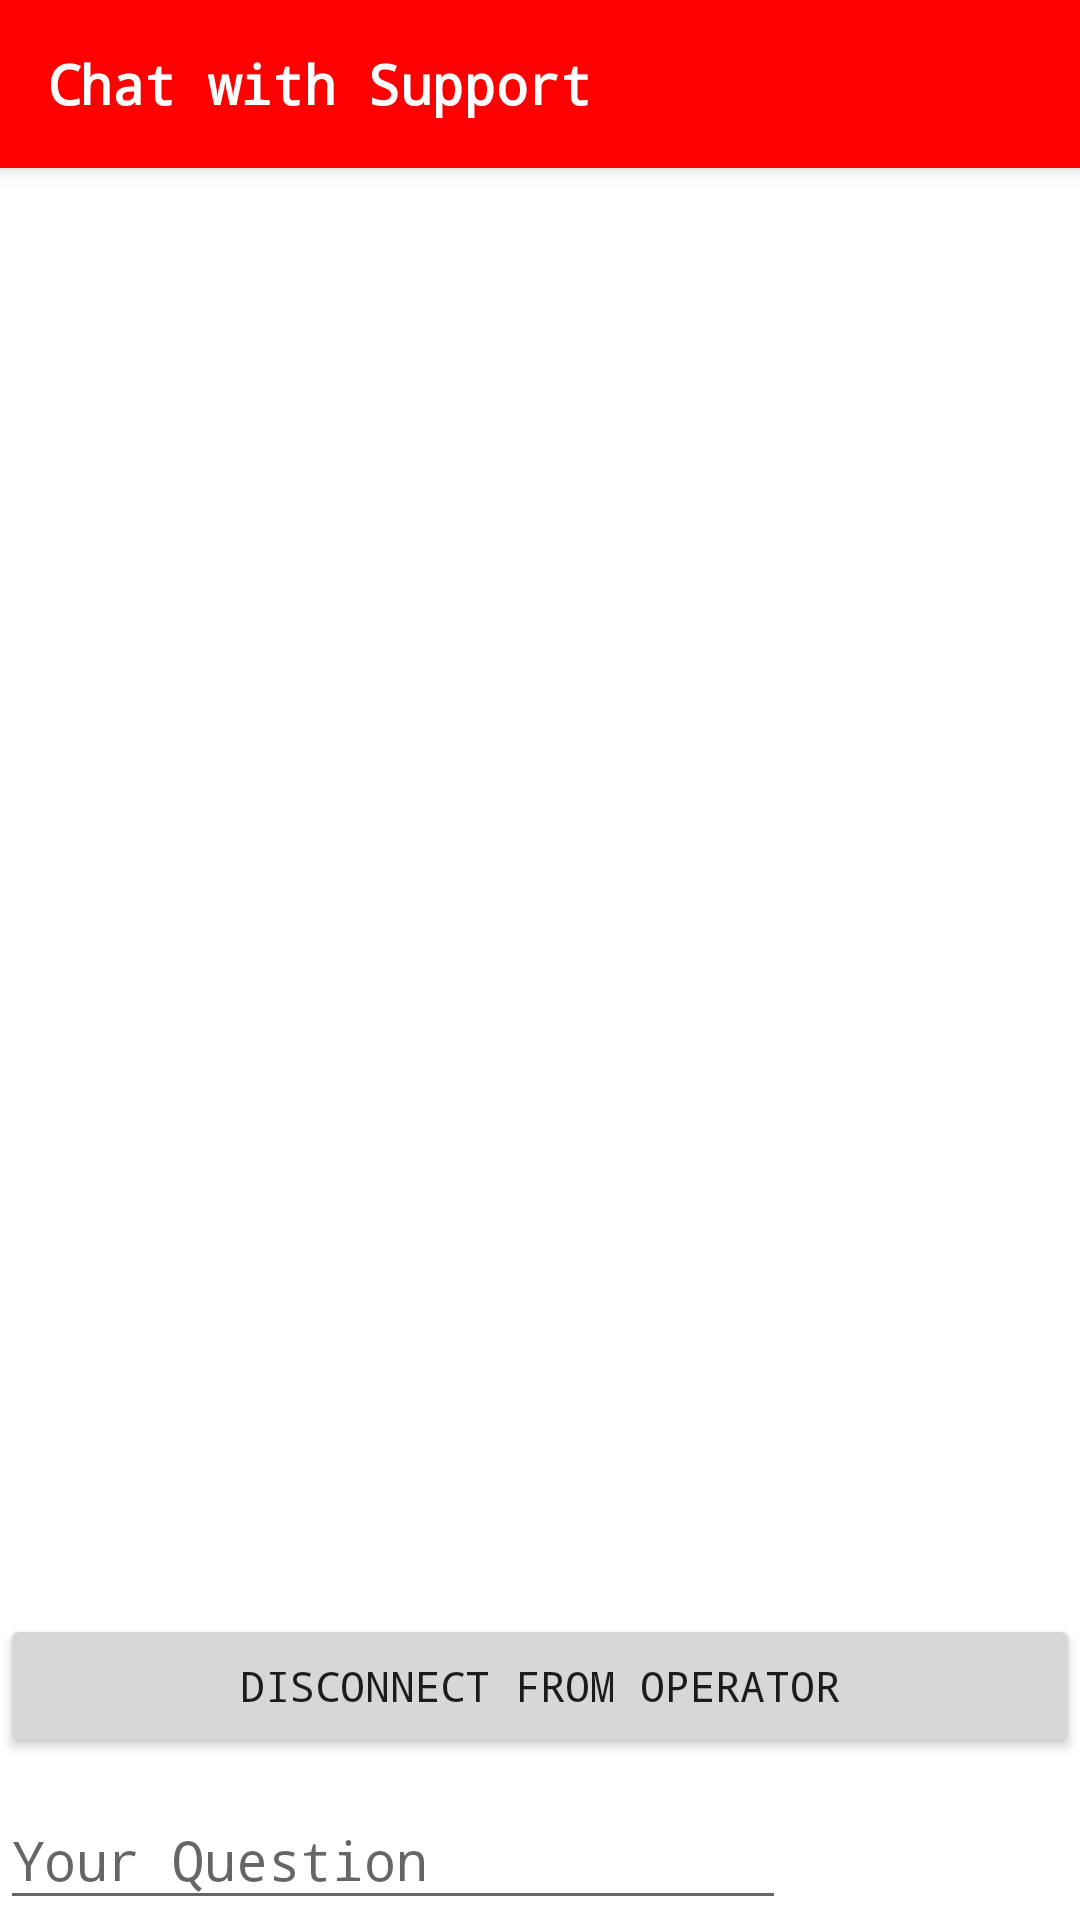

Produce the Android XML layout that renders to this screen, including the resource entries it uses.
<!-- AndroidManifest.xml: activity theme AppTheme.NoActionBar -->
<!-- res/layout/activity_main.xml -->
<?xml version="1.0" encoding="utf-8"?>
<android.support.design.widget.CoordinatorLayout xmlns:android="http://schemas.android.com/apk/res/android"
    xmlns:app="http://schemas.android.com/apk/res-auto"
    xmlns:tools="http://schemas.android.com/tools"
    android:layout_width="match_parent"
    android:layout_height="match_parent"
    android:fitsSystemWindows="true"
    tools:context="com.ai.virtusa.aiclient.MainActivity">

    <android.support.design.widget.AppBarLayout
        android:layout_width="match_parent"
        android:layout_height="wrap_content"
        android:theme="@style/AppTheme">

        <android.support.v7.widget.Toolbar
            android:id="@+id/toolbar"
            android:layout_width="match_parent"
            android:layout_height="?attr/actionBarSize"
            android:background="?attr/colorPrimary"
            app:popupTheme="@style/AppTheme.PopupOverlay">
            <ImageView
                android:id="@+id/icon"
                android:layout_width="wrap_content"
                android:layout_height="match_parent"
                android:src="@mipmap/ic_launcher"/>
            <TextView
                android:id="@+id/toolbar_title"
                android:layout_width="match_parent"
                android:layout_height="wrap_content"
                android:singleLine="true"

                android:text="Chat with Support"
                android:textColor="@android:color/white"
                android:textSize="18sp"
                android:textStyle="bold" />
        </android.support.v7.widget.Toolbar>

    </android.support.design.widget.AppBarLayout>
    <include layout="@layout/content_main" />
    

</android.support.design.widget.CoordinatorLayout>
<!-- res/layout/content_main.xml (included above) -->
<?xml version="1.0" encoding="utf-8"?>
<LinearLayout xmlns:android="http://schemas.android.com/apk/res/android"
    xmlns:app="http://schemas.android.com/apk/res-auto"
    xmlns:tools="http://schemas.android.com/tools"
    android:layout_width="match_parent"
    android:layout_height="match_parent"
    android:orientation="vertical"
    app:layout_behavior="@string/appbar_scrolling_view_behavior"
    tools:context="com.ai.virtusa.aiclient.MainActivity"
    tools:showIn="@layout/activity_main">



    <ListView
        android:id="@+id/list"
        android:layout_width="fill_parent"
        android:layout_height="fill_parent"
        android:layout_alignParentTop="true"
        android:cacheColorHint="#00000000"
        android:divider="#00000000"
        android:layout_weight="1"
        android:listSelector="#00000000" >
    </ListView>
    <Button
        android:id="@+id/button"
        android:layout_width="match_parent"
        android:layout_height="wrap_content"
        android:text="Disconnect from operator"
        android:onClick="disconnect"/>
    <LinearLayout
        android:id="@+id/bottom_write_bar"
        android:layout_width="fill_parent"
        android:layout_height="wrap_content"
        android:layout_alignParentBottom="true">
        
        <android.support.design.widget.TextInputLayout
            android:layout_width="match_parent"
            android:layout_height="wrap_content"
            app:hintTextAppearance="@style/TextAppearence.App.TextInputLayout"
            android:layout_weight="1">
            <EditText
                android:id="@+id/text"
                android:layout_width="fill_parent"
                android:layout_height="wrap_content"
                android:hint="Your Question" />
        </android.support.design.widget.TextInputLayout>


        <Button
            android:layout_width="wrap_content"
            android:layout_height="fill_parent"
            android:layout_margin="5sp"
            android:background="@drawable/send_button"
            android:onClick="sendMessage"
            android:paddingBottom="5sp"
            android:paddingLeft="15sp"
            android:paddingRight="15sp"
            android:paddingTop="5sp"
            android:text="Send"
            android:textColor="#FFF" />
    </LinearLayout>

</LinearLayout>
<!-- resources referenced by this layout -->
<resources>
  <style name="AppTheme" parent="Theme.AppCompat.Light.DarkActionBar">
          
          <item name="colorPrimary">@color/colorPrimary</item>
          <item name="colorPrimaryDark">@color/colorPrimaryDark</item>
          <item name="colorAccent">@color/colorAccent</item>
          <item name="android:windowBackground">@color/Background</item>
          <item name="android:typeface">monospace</item>
  
      </style>
  <style name="AppTheme.PopupOverlay" parent="ThemeOverlay.AppCompat.Light" />
  <style name="TextAppearence.App.TextInputLayout" parent="@android:style/TextAppearance">
          <item name="android:textColor">@color/virOrange</item>
          <item name="android:textSize">14sp</item>
          <item name="android:typeface">monospace</item>
      </style>
  <style name="AppTheme.NoActionBar">
          <item name="windowActionBar">false</item>
          <item name="windowNoTitle">true</item>
          <item name="android:typeface">monospace</item>
      </style>
  <color name="colorPrimary">#FF00</color>
  <color name="colorPrimaryDark">#00F</color>
  <color name="colorAccent">#F15A22</color>
  <color name="Background">#FFF</color>
  <color name="virOrange">#F15A22</color>
</resources>
